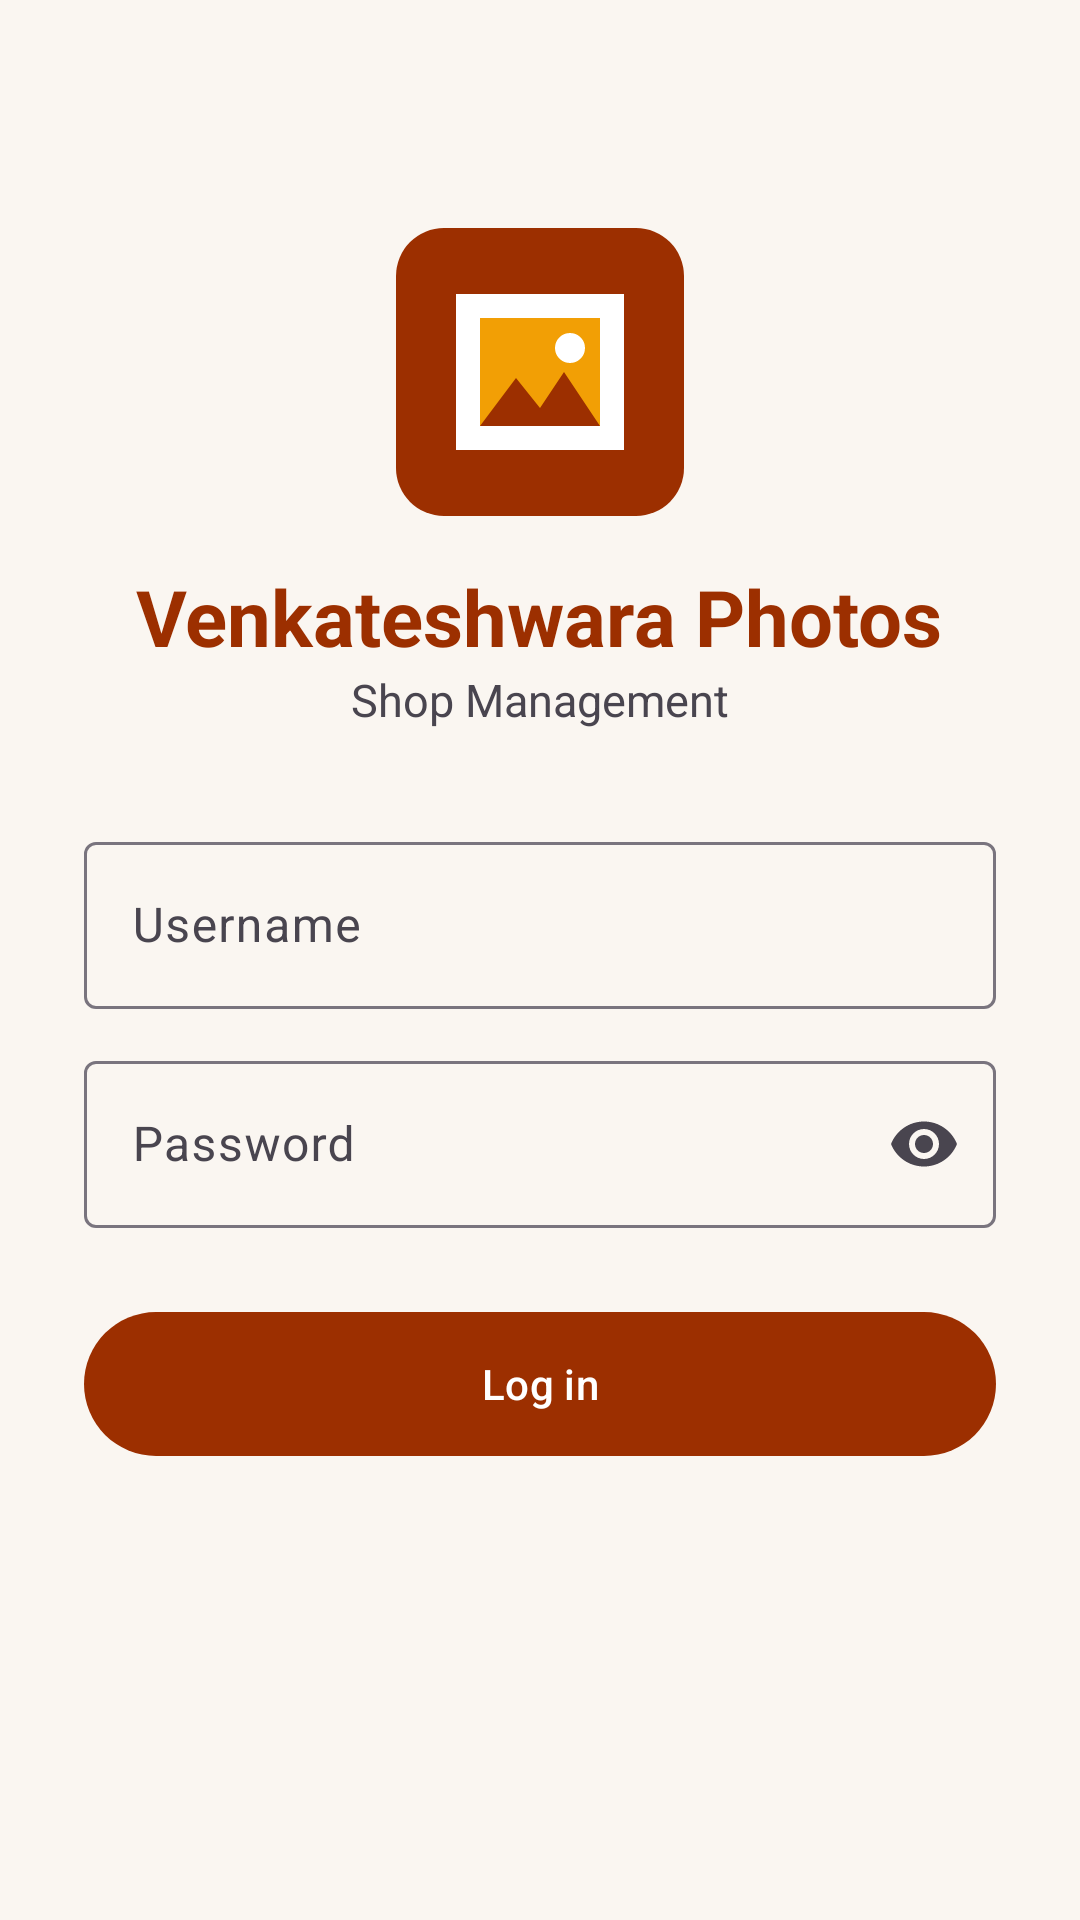

This screen was rendered from an Android layout file. Write that file and the resources it references.
<!-- AndroidManifest.xml: application theme Theme.VenkateshwaraPhotos -->
<!-- res/layout/activity_login.xml -->
<?xml version="1.0" encoding="utf-8"?>
<ScrollView xmlns:android="http://schemas.android.com/apk/res/android" xmlns:app="http://schemas.android.com/apk/res-auto"
    android:layout_width="match_parent"
    android:layout_height="match_parent"
    android:fillViewport="true">

    <LinearLayout
        android:layout_width="match_parent"
        android:layout_height="wrap_content"
        android:gravity="center_horizontal"
        android:orientation="vertical"
        android:padding="28dp">

        <ImageView
            android:layout_width="96dp"
            android:layout_height="96dp"
            android:layout_marginTop="48dp"
            android:contentDescription="Logo"
            android:src="@drawable/ic_launcher" />

        <TextView
            android:layout_width="wrap_content"
            android:layout_height="wrap_content"
            android:layout_marginTop="16dp"
            android:text="Venkateshwara Photos"
            android:textColor="@color/primary"
            android:textSize="26sp"
            android:textStyle="bold" />

        <TextView
            android:layout_width="wrap_content"
            android:layout_height="wrap_content"
            android:layout_marginBottom="32dp"
            android:text="Shop Management"
            android:textSize="15sp" />

        <com.google.android.material.textfield.TextInputLayout
            android:layout_width="match_parent"
            android:layout_height="wrap_content"
            android:hint="Username">

            <com.google.android.material.textfield.TextInputEditText
                android:id="@+id/etUsername"
                android:layout_width="match_parent"
                android:layout_height="wrap_content"
                android:inputType="text"
                android:maxLines="1" />
        </com.google.android.material.textfield.TextInputLayout>

        <com.google.android.material.textfield.TextInputLayout
            android:layout_width="match_parent"
            android:layout_height="wrap_content"
            android:layout_marginTop="12dp"
            android:hint="Password"
            app:endIconMode="password_toggle">

            <com.google.android.material.textfield.TextInputEditText
                android:id="@+id/etPassword"
                android:layout_width="match_parent"
                android:layout_height="wrap_content"
                android:inputType="textPassword"
                android:maxLines="1" />
        </com.google.android.material.textfield.TextInputLayout>

        <com.google.android.material.button.MaterialButton
            android:id="@+id/btnLogin"
            android:layout_width="match_parent"
            android:layout_height="56dp"
            android:layout_marginTop="24dp"
            android:text="Log in" />
    </LinearLayout>
</ScrollView>
<!-- resources referenced by this layout -->
<resources>
  <color name="primary">#9C2F00</color>
  <!-- drawable ic_launcher (drawable) -->
  <vector xmlns:android="http://schemas.android.com/apk/res/android"
      android:width="96dp" android:height="96dp" android:viewportWidth="96" android:viewportHeight="96">
      <path android:fillColor="#9C2F00" android:pathData="M16,0h64a16,16 0 0 1 16,16v64a16,16 0 0 1 -16,16h-64a16,16 0 0 1 -16,-16v-64a16,16 0 0 1 16,-16z" />
      <path android:fillColor="#FFFFFF" android:pathData="M20,22h56v52h-56z" />
      <path android:fillColor="#F29F05" android:pathData="M28,30h40v36h-40z" />
      <path android:fillColor="#9C2F00" android:pathData="M28,66l12,-16l8,10l8,-12l12,18z" />
      <path android:fillColor="#FFFFFF" android:pathData="M58,40m-5,0a5,5 0 1 1 10,0a5,5 0 1 1 -10,0" />
  </vector>
  <style name="Theme.VenkateshwaraPhotos" parent="Theme.Material3.Light.NoActionBar">
          <item name="colorPrimary">@color/primary</item>
          <item name="colorOnPrimary">@color/white</item>
          <item name="colorPrimaryContainer">@color/primary_container</item>
          <item name="colorOnPrimaryContainer">@color/primary_dark</item>
          <item name="colorSecondary">@color/secondary</item>
          <item name="colorOnSecondary">@color/black</item>
          <item name="android:statusBarColor">@color/primary_dark</item>
          <item name="android:windowBackground">@color/background</item>
      </style>
  <color name="white">#FFFFFF</color>
  <color name="primary_container">#FFDBCF</color>
  <color name="primary_dark">#6E1F00</color>
  <color name="secondary">#F29F05</color>
  <color name="black">#000000</color>
  <color name="background">#FAF6F1</color>
</resources>
